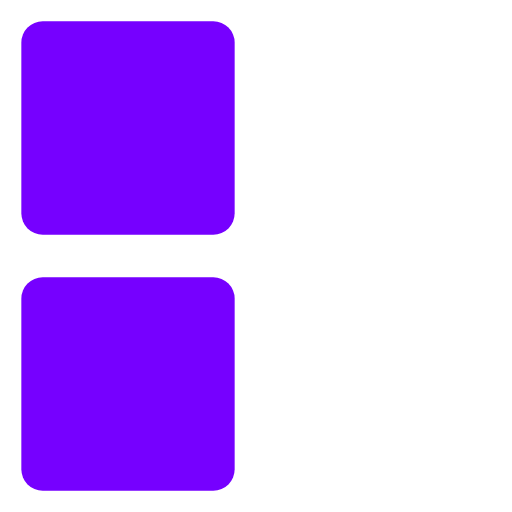
t = 0.00 s
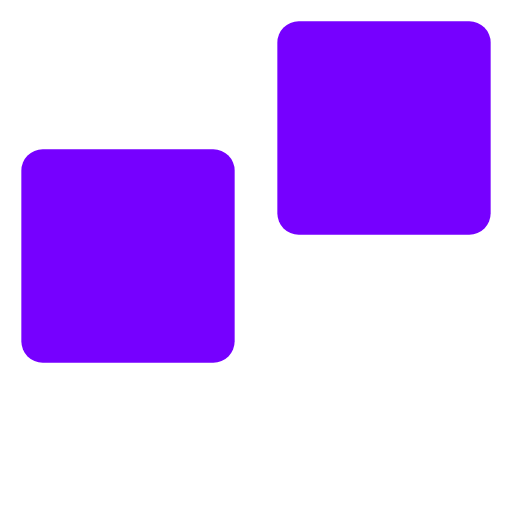
t = 0.30 s
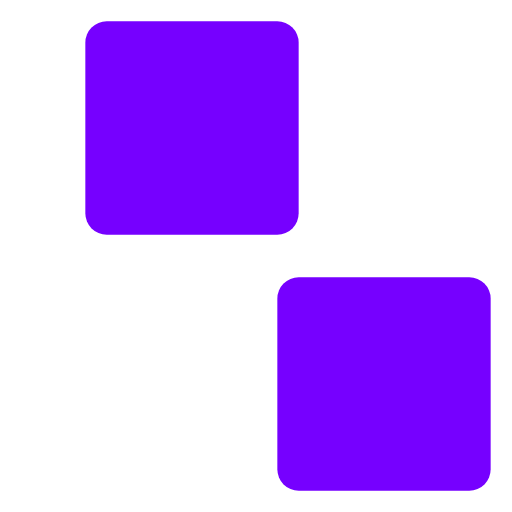
t = 0.65 s
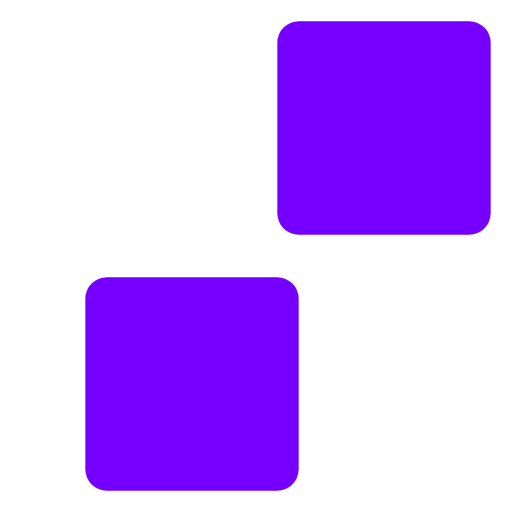
t = 0.95 s
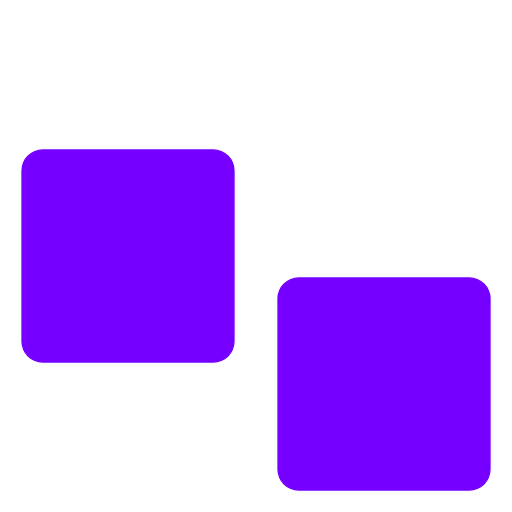
t = 1.30 s
t = 1.60 s: frame unchanged from t = 0.00 s, image omitted

The animated SVG that drew these frames (rendered in a browser with its animation timeline set to each time). Animation: 8 SMIL elements (animate=8); one cycle of 1.60 s.

<svg xmlns="http://www.w3.org/2000/svg" width="100%" height="100%" viewBox="0 0 24 24"><rect width="10" height="10" x="1" y="1" fill="#7600FF" rx="1"><animate id="svgSpinnersBlocksShuffle20" fill="freeze" attributeName="x" begin="0;svgSpinnersBlocksShuffle27.end" dur="0.2s" values="1;13"/><animate id="svgSpinnersBlocksShuffle21" fill="freeze" attributeName="y" begin="svgSpinnersBlocksShuffle24.end" dur="0.2s" values="1;13"/><animate id="svgSpinnersBlocksShuffle22" fill="freeze" attributeName="x" begin="svgSpinnersBlocksShuffle25.end" dur="0.2s" values="13;1"/><animate id="svgSpinnersBlocksShuffle23" fill="freeze" attributeName="y" begin="svgSpinnersBlocksShuffle26.end" dur="0.2s" values="13;1"/></rect><rect width="10" height="10" x="1" y="13" fill="#7600FF" rx="1"><animate id="svgSpinnersBlocksShuffle24" fill="freeze" attributeName="y" begin="svgSpinnersBlocksShuffle20.end" dur="0.2s" values="13;1"/><animate id="svgSpinnersBlocksShuffle25" fill="freeze" attributeName="x" begin="svgSpinnersBlocksShuffle21.end" dur="0.2s" values="1;13"/><animate id="svgSpinnersBlocksShuffle26" fill="freeze" attributeName="y" begin="svgSpinnersBlocksShuffle22.end" dur="0.2s" values="1;13"/><animate id="svgSpinnersBlocksShuffle27" fill="freeze" attributeName="x" begin="svgSpinnersBlocksShuffle23.end" dur="0.2s" values="13;1"/></rect></svg>
